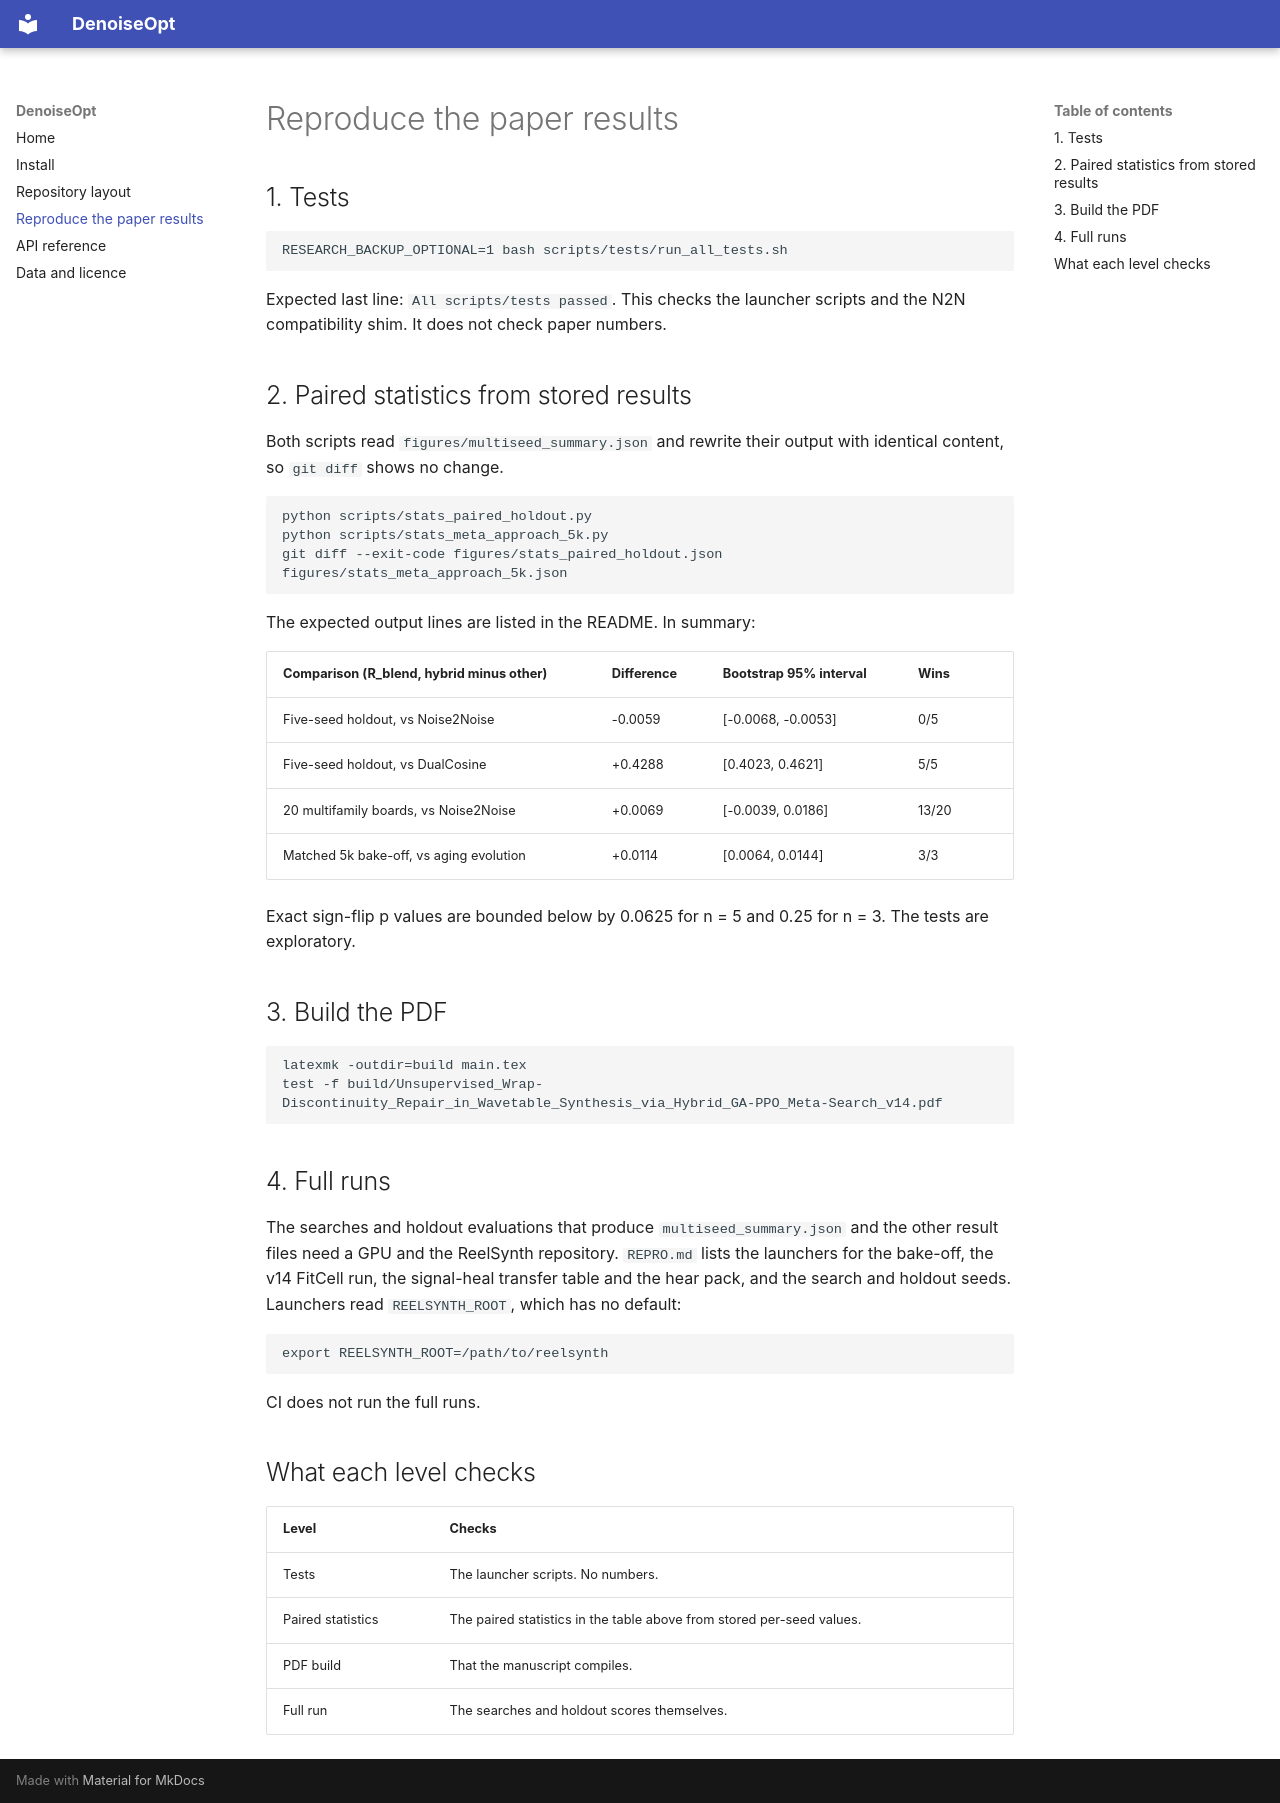

repository: reeldemo/denoise-opt · page: reproduce/index.html · generator: mkdocs

# Reproduce the paper results

## 1. Tests

<!-- ci:run -->
```bash
RESEARCH_BACKUP_OPTIONAL=1 bash scripts/tests/run_all_tests.sh
```

Expected last line: `All scripts/tests passed`. This checks the launcher scripts and the N2N compatibility shim. It does not check paper numbers.

## 2. Paired statistics from stored results

Both scripts read `figures/multiseed_summary.json` and rewrite their output with identical content, so `git diff` shows no change.

<!-- ci:run -->
```bash
python scripts/stats_paired_holdout.py
python scripts/stats_meta_approach_5k.py
git diff --exit-code figures/stats_paired_holdout.json figures/stats_meta_approach_5k.json
```

The expected output lines are listed in the README. In summary:

| Comparison (R_blend, hybrid minus other) | Difference | Bootstrap 95% interval | Wins |
| --- | --- | --- | --- |
| Five-seed holdout, vs Noise2Noise | -0.0059 | [-0.0068, -0.0053] | 0/5 |
| Five-seed holdout, vs DualCosine | +0.4288 | [0.4023, 0.4621] | 5/5 |
| 20 multifamily boards, vs Noise2Noise | +0.0069 | [-0.0039, 0.0186] | 13/20 |
| Matched 5k bake-off, vs aging evolution | +0.0114 | [0.0064, 0.0144] | 3/3 |

Exact sign-flip p values are bounded below by 0.0625 for n = 5 and 0.25 for n = 3. The tests are exploratory.

## 3. Build the PDF

<!-- ci:run -->
```bash
latexmk -outdir=build main.tex
test -f build/Unsupervised_Wrap-Discontinuity_Repair_in_Wavetable_Synthesis_via_Hybrid_GA-PPO_Meta-Search_v14.pdf
```

## 4. Full runs

The searches and holdout evaluations that produce `multiseed_summary.json` and the other result files need a GPU and the ReelSynth repository. `REPRO.md` lists the launchers for the bake-off, the v14 FitCell run, the signal-heal transfer table and the hear pack, and the search and holdout seeds. Launchers read `REELSYNTH_ROOT`, which has no default:

```bash
export REELSYNTH_ROOT=/path/to/reelsynth
```

CI does not run the full runs.

## What each level checks

| Level | Checks |
| --- | --- |
| Tests | The launcher scripts. No numbers. |
| Paired statistics | The paired statistics in the table above from stored per-seed values. |
| PDF build | That the manuscript compiles. |
| Full run | The searches and holdout scores themselves. |
